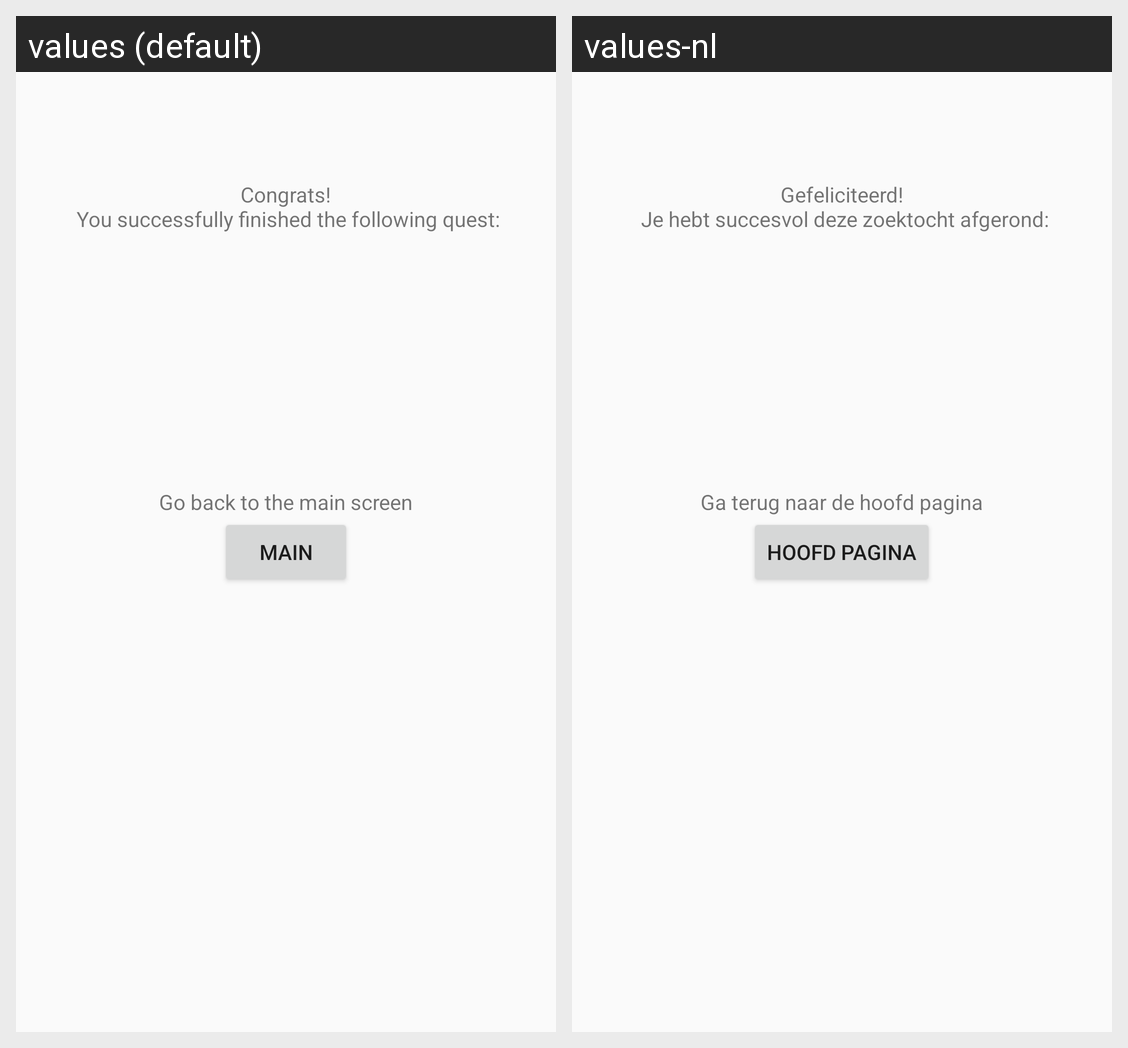

For this localized Android screen grid, give each drawn string resource with its value in every locale shown.
Android screen res/layout/content_quest_finished.xml rendered under 2 locales, left to right: values (default), values-nl. Device: Nexus 5 (rendered at 1080×1920; each locale shown at half size, 540×960, under a caption strip naming it); theme AppTheme.
Strings drawn on this screen, with the default value and each locale's value (text and hints the layout hard-codes, and strings that could not be matched under every locale, appear in the picture but are not listed):

congratsText_questFinished
  values: Congrats!
       You successfully finished the following quest:
  values-nl: Gefeliciteerd!
       Je hebt succesvol deze zoektocht afgerond:

goMainText_questFinished
  values: Go back to the main screen
  values-nl: Ga terug naar de hoofd pagina

goMainButton_questFinished
  values: main
  values-nl: Hoofd pagina
